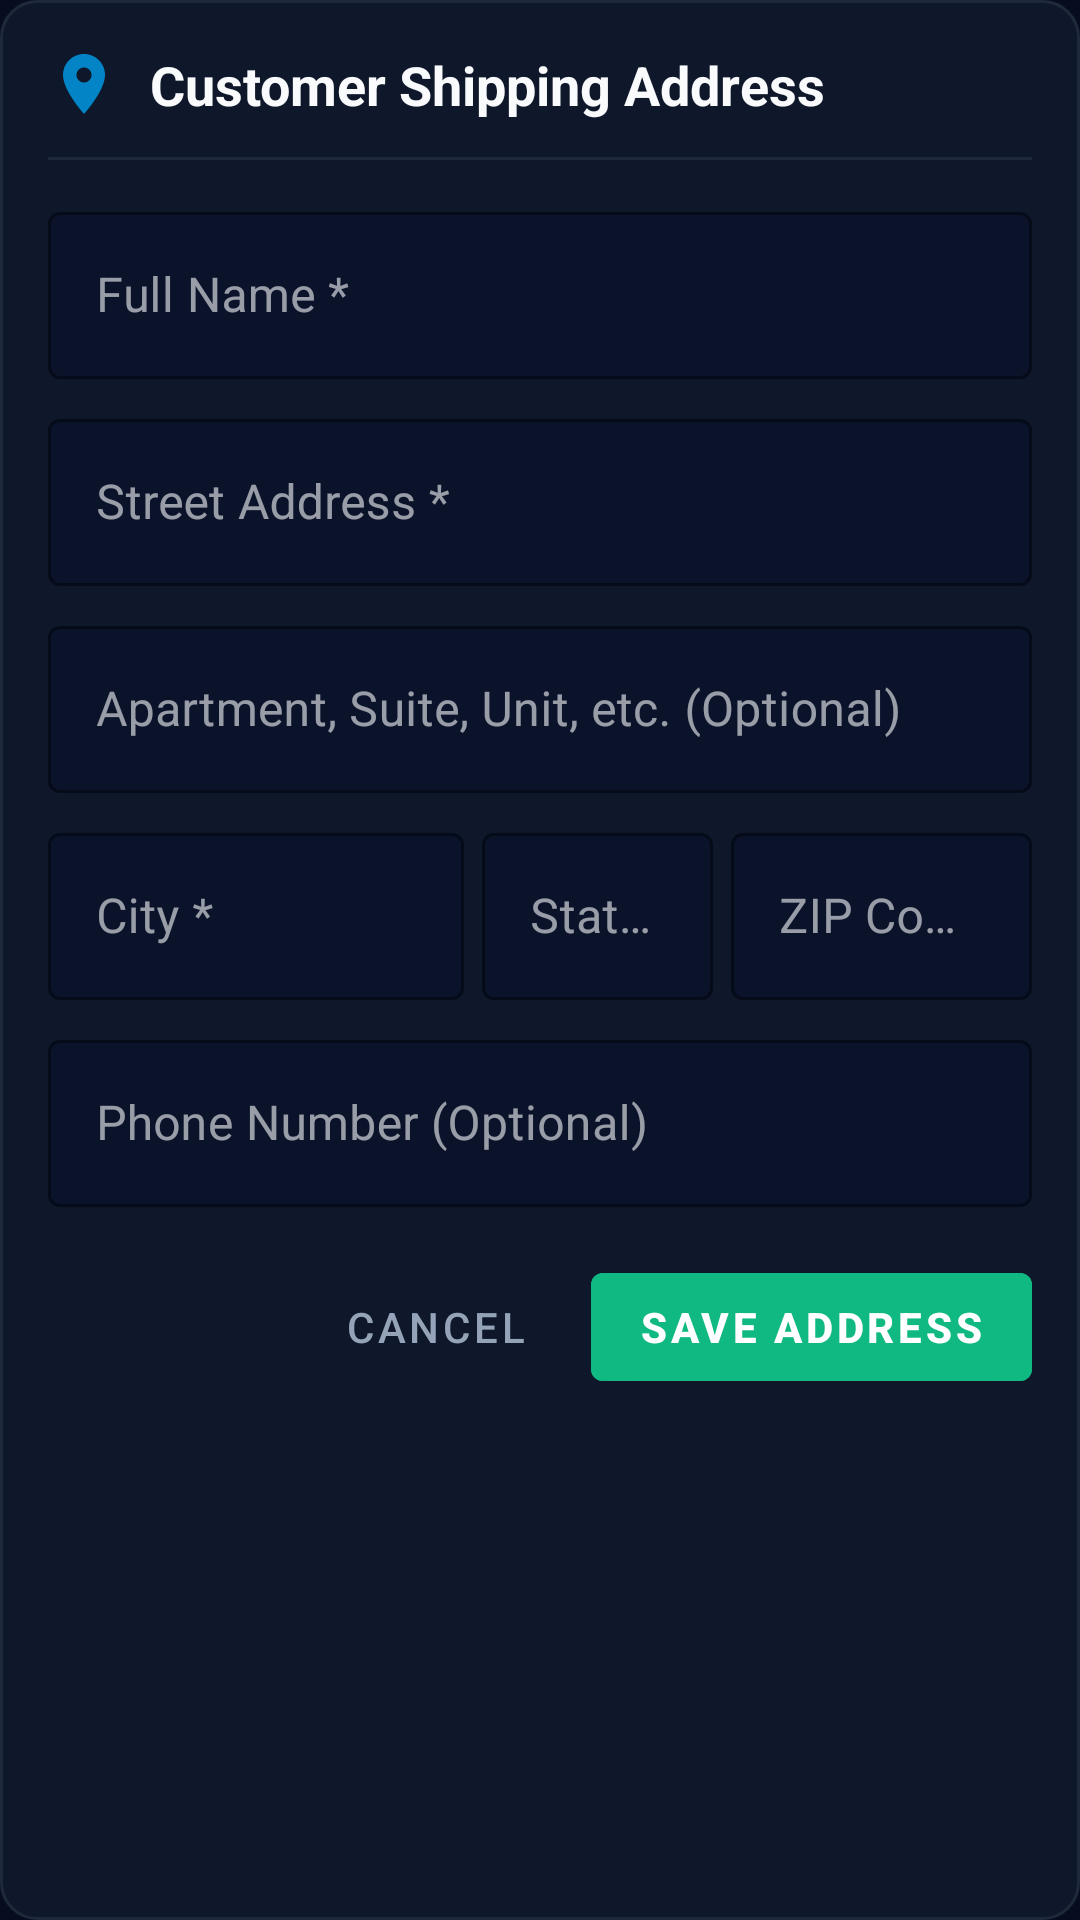

The Android layout XML behind this screen, and the referenced resources:
<!-- AndroidManifest.xml: application theme Theme.AutoShip -->
<!-- res/layout/dialog_address.xml -->
<?xml version="1.0" encoding="utf-8"?>
<ScrollView xmlns:android="http://schemas.android.com/apk/res/android"
    xmlns:app="http://schemas.android.com/apk/res-auto"
    android:layout_width="match_parent"
    android:layout_height="wrap_content"
    android:fillViewport="true">

    <LinearLayout
        android:layout_width="match_parent"
        android:layout_height="wrap_content"
        android:background="@drawable/bg_card_default"
        android:orientation="vertical"
        android:padding="16dp">

        
        <LinearLayout
            android:layout_width="match_parent"
            android:layout_height="wrap_content"
            android:gravity="center_vertical"
            android:orientation="horizontal">

            <ImageView
                android:layout_width="24dp"
                android:layout_height="24dp"
                android:contentDescription="@string/dialog_address_title"
                android:src="@drawable/ic_address_pin" />

            <TextView
                android:layout_width="wrap_content"
                android:layout_height="wrap_content"
                android:layout_marginStart="10dp"
                android:text="@string/dialog_address_title"
                android:textColor="@color/text_primary"
                android:textSize="18sp"
                android:textStyle="bold" />
        </LinearLayout>

    <View
        android:layout_width="match_parent"
        android:layout_height="1dp"
        android:layout_marginVertical="12dp"
        android:background="@color/divider" />

    
    <com.google.android.material.textfield.TextInputLayout
        android:id="@+id/tilRecipientName"
        style="@style/Widget.MaterialComponents.TextInputLayout.OutlinedBox"
        android:layout_width="match_parent"
        android:layout_height="wrap_content"
        android:layout_marginBottom="8dp"
        android:hint="@string/hint_recipient_name"
        app:boxBackgroundColor="@color/surface_input"
        app:boxStrokeColor="@color/border_selected"
        app:hintTextColor="@color/border_selected">

        <com.google.android.material.textfield.TextInputEditText
            android:id="@+id/etRecipientName"
            android:layout_width="match_parent"
            android:layout_height="wrap_content"
            android:imeOptions="actionNext"
            android:inputType="textPersonName|textCapWords"
            android:maxLines="1"
            android:textColor="@color/text_primary"
            android:textColorHint="@color/text_hint" />
    </com.google.android.material.textfield.TextInputLayout>

    
    <com.google.android.material.textfield.TextInputLayout
        android:id="@+id/tilStreet1"
        style="@style/Widget.MaterialComponents.TextInputLayout.OutlinedBox"
        android:layout_width="match_parent"
        android:layout_height="wrap_content"
        android:layout_marginBottom="8dp"
        android:hint="@string/hint_street1"
        app:boxBackgroundColor="@color/surface_input"
        app:boxStrokeColor="@color/border_selected"
        app:hintTextColor="@color/border_selected">

        <com.google.android.material.textfield.TextInputEditText
            android:id="@+id/etStreet1"
            android:layout_width="match_parent"
            android:layout_height="wrap_content"
            android:imeOptions="actionNext"
            android:inputType="textPostalAddress|textCapWords"
            android:maxLines="1"
            android:textColor="@color/text_primary"
            android:textColorHint="@color/text_hint" />
    </com.google.android.material.textfield.TextInputLayout>

    
    <com.google.android.material.textfield.TextInputLayout
        android:id="@+id/tilStreet2"
        style="@style/Widget.MaterialComponents.TextInputLayout.OutlinedBox"
        android:layout_width="match_parent"
        android:layout_height="wrap_content"
        android:layout_marginBottom="8dp"
        android:hint="@string/hint_street2"
        app:boxBackgroundColor="@color/surface_input"
        app:boxStrokeColor="@color/border_selected"
        app:hintTextColor="@color/border_selected">

        <com.google.android.material.textfield.TextInputEditText
            android:id="@+id/etStreet2"
            android:layout_width="match_parent"
            android:layout_height="wrap_content"
            android:imeOptions="actionNext"
            android:inputType="textPostalAddress|textCapWords"
            android:maxLines="1"
            android:textColor="@color/text_primary"
            android:textColorHint="@color/text_hint" />
    </com.google.android.material.textfield.TextInputLayout>

    
    <LinearLayout
        android:layout_width="match_parent"
        android:layout_height="wrap_content"
        android:layout_marginBottom="8dp"
        android:orientation="horizontal">

        <com.google.android.material.textfield.TextInputLayout
            android:id="@+id/tilCity"
            style="@style/Widget.MaterialComponents.TextInputLayout.OutlinedBox"
            android:layout_width="0dp"
            android:layout_height="wrap_content"
            android:layout_marginEnd="6dp"
            android:layout_weight="1.8"
            android:hint="@string/hint_city"
            app:boxBackgroundColor="@color/surface_input"
            app:boxStrokeColor="@color/border_selected"
            app:hintTextColor="@color/border_selected">

            <com.google.android.material.textfield.TextInputEditText
                android:id="@+id/etCity"
                android:layout_width="match_parent"
                android:layout_height="wrap_content"
                android:imeOptions="actionNext"
                android:inputType="textCapWords"
                android:maxLines="1"
                android:textColor="@color/text_primary"
                android:textColorHint="@color/text_hint" />
        </com.google.android.material.textfield.TextInputLayout>

        <com.google.android.material.textfield.TextInputLayout
            android:id="@+id/tilState"
            style="@style/Widget.MaterialComponents.TextInputLayout.OutlinedBox"
            android:layout_width="0dp"
            android:layout_height="wrap_content"
            android:layout_marginEnd="6dp"
            android:layout_weight="1"
            android:hint="@string/hint_state"
            app:boxBackgroundColor="@color/surface_input"
            app:boxStrokeColor="@color/border_selected"
            app:hintTextColor="@color/border_selected">

            <com.google.android.material.textfield.TextInputEditText
                android:id="@+id/etState"
                android:layout_width="match_parent"
                android:layout_height="wrap_content"
                android:imeOptions="actionNext"
                android:inputType="textCapCharacters"
                android:maxLength="2"
                android:maxLines="1"
                android:textColor="@color/text_primary"
                android:textColorHint="@color/text_hint" />
        </com.google.android.material.textfield.TextInputLayout>

        <com.google.android.material.textfield.TextInputLayout
            android:id="@+id/tilZip"
            style="@style/Widget.MaterialComponents.TextInputLayout.OutlinedBox"
            android:layout_width="0dp"
            android:layout_height="wrap_content"
            android:layout_weight="1.3"
            android:hint="@string/hint_zip"
            app:boxBackgroundColor="@color/surface_input"
            app:boxStrokeColor="@color/border_selected"
            app:hintTextColor="@color/border_selected">

            <com.google.android.material.textfield.TextInputEditText
                android:id="@+id/etZip"
                android:layout_width="match_parent"
                android:layout_height="wrap_content"
                android:imeOptions="actionNext"
                android:inputType="number"
                android:maxLength="10"
                android:maxLines="1"
                android:textColor="@color/text_primary"
                android:textColorHint="@color/text_hint" />
        </com.google.android.material.textfield.TextInputLayout>
    </LinearLayout>

    
    <com.google.android.material.textfield.TextInputLayout
        android:id="@+id/tilPhone"
        style="@style/Widget.MaterialComponents.TextInputLayout.OutlinedBox"
        android:layout_width="match_parent"
        android:layout_height="wrap_content"
        android:layout_marginBottom="16dp"
        android:hint="@string/hint_phone"
        app:boxBackgroundColor="@color/surface_input"
        app:boxStrokeColor="@color/border_selected"
        app:hintTextColor="@color/border_selected">

        <com.google.android.material.textfield.TextInputEditText
            android:id="@+id/etPhone"
            android:layout_width="match_parent"
            android:layout_height="wrap_content"
            android:imeOptions="actionDone"
            android:inputType="phone"
            android:maxLines="1"
            android:textColor="@color/text_primary"
            android:textColorHint="@color/text_hint" />
    </com.google.android.material.textfield.TextInputLayout>

    
    <LinearLayout
        android:layout_width="match_parent"
        android:layout_height="wrap_content"
        android:gravity="end"
        android:orientation="horizontal">

        <com.google.android.material.button.MaterialButton
            android:id="@+id/btnCancelAddress"
            style="@style/Widget.MaterialComponents.Button.TextButton"
            android:layout_width="wrap_content"
            android:layout_height="wrap_content"
            android:layout_marginEnd="8dp"
            android:text="@string/btn_cancel"
            android:textColor="@color/text_secondary" />

        <com.google.android.material.button.MaterialButton
            android:id="@+id/btnSaveAddress"
            android:layout_width="wrap_content"
            android:layout_height="wrap_content"
            android:backgroundTint="@color/brand_mint_deep"
            android:text="@string/btn_save_address"
            android:textColor="@color/on_primary"
            android:textStyle="bold" />
    </LinearLayout>

    </LinearLayout>
</ScrollView>
<!-- resources referenced by this layout -->
<resources>
  <color name="border_selected">#38BDF8</color>
  <color name="brand_mint_deep">#10B981</color>
  <color name="divider">#1E293B</color>
  <color name="on_primary">#FFFFFF</color>
  <color name="surface_input">#0B132B</color>
  <color name="text_hint">#64748B</color>
  <color name="text_primary">#F8FAFC</color>
  <color name="text_secondary">#94A3B8</color>
  <!-- drawable bg_card_default (drawable) -->
  <?xml version="1.0" encoding="utf-8"?>
  <shape xmlns:android="http://schemas.android.com/apk/res/android"
      android:shape="rectangle">
      <solid android:color="@color/surface" />
      <stroke
          android:width="1dp"
          android:color="@color/border_unselected" />
      <corners android:radius="12dp" />
  </shape>
  <!-- drawable ic_address_pin (drawable) -->
  <vector xmlns:android="http://schemas.android.com/apk/res/android"
      android:width="24dp"
      android:height="24dp"
      android:viewportWidth="24"
      android:viewportHeight="24">
      <path
          android:fillColor="@color/primary"
          android:pathData="M12,2C8.13,2 5,5.13 5,9c0,5.25 7,13 7,13s7,-7.75 7,-13c0,-3.87 -3.13,-7 -7,-7zm0,9.5c-1.38,0 -2.5,-1.12 -2.5,-2.5s1.12,-2.5 2.5,-2.5 2.5,1.12 2.5,2.5 -1.12,2.5 -2.5,2.5z" />
  </vector>
  <string name="btn_cancel">Cancel</string>
  <string name="btn_save_address">Save Address</string>
  <string name="dialog_address_title">Customer Shipping Address</string>
  <string name="hint_city">City *</string>
  <string name="hint_phone">Phone Number (Optional)</string>
  <string name="hint_recipient_name">Full Name *</string>
  <string name="hint_state">State (e.g. CA, NY) *</string>
  <string name="hint_street1">Street Address *</string>
  <string name="hint_street2">Apartment, Suite, Unit, etc. (Optional)</string>
  <string name="hint_zip">ZIP Code *</string>
  <style name="Theme.AutoShip" parent="Theme.MaterialComponents.NoActionBar">
          
          <item name="colorPrimary">@color/primary</item>
          <item name="colorPrimaryVariant">@color/primary_dark</item>
          <item name="colorOnPrimary">@color/on_primary</item>
  
          
          <item name="colorSecondary">@color/brand_mint_deep</item>
          <item name="colorSecondaryVariant">@color/brand_mint_dark</item>
          <item name="colorOnSecondary">@color/on_primary</item>
  
          
          <item name="colorSurface">@color/surface</item>
          <item name="colorOnSurface">@color/text_primary</item>
          <item name="android:colorBackground">@color/background</item>
  
          
          <item name="android:statusBarColor">@color/background</item>
          <item name="android:windowLightStatusBar" tools:targetApi="m">false</item>
          <item name="android:navigationBarColor">@color/background</item>
          <item name="android:windowBackground">@color/background</item>
  
          
          <item name="android:textColorPrimary">@color/text_primary</item>
          <item name="android:textColorSecondary">@color/text_secondary</item>
          <item name="android:textColorHint">@color/text_hint</item>
  
          
          <item name="cardViewStyle">@style/Widget.AutoShip.CardView</item>
          <item name="materialCardViewStyle">@style/Widget.AutoShip.CardView</item>
      </style>
  <color name="surface">#0F172A</color>
  <color name="border_unselected">#1E293B</color>
  <color name="primary">#0284C7</color>
  <color name="primary_dark">#0369A1</color>
  <color name="brand_mint_dark">#059669</color>
  <color name="background">#070D1E</color>
  <style name="Widget.AutoShip.CardView" parent="Widget.MaterialComponents.CardView">
          <item name="cardCornerRadius">12dp</item>
          <item name="cardElevation">2dp</item>
          <item name="cardBackgroundColor">@color/surface</item>
          <item name="strokeColor">@color/border_unselected</item>
          <item name="strokeWidth">1dp</item>
      </style>
</resources>
